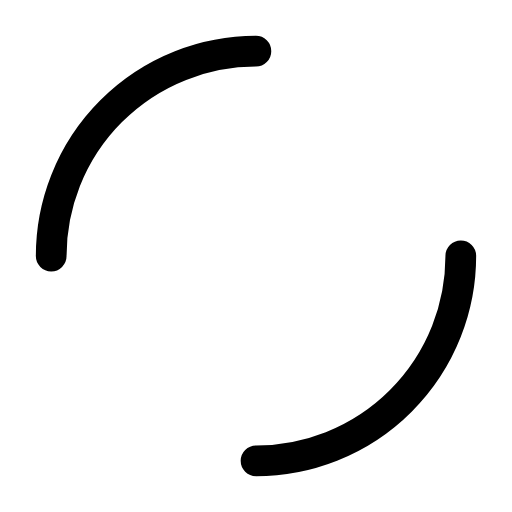
t = 0.00 s
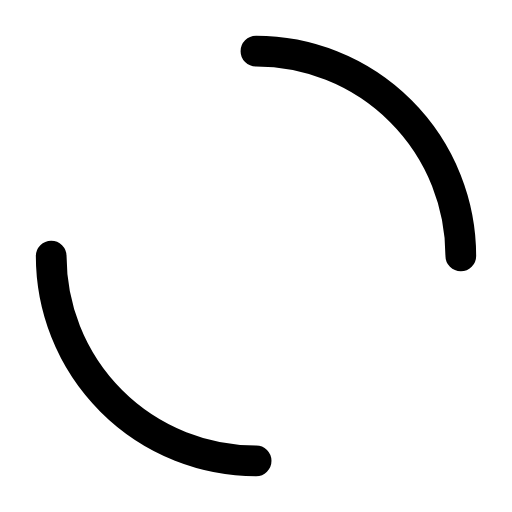
t = 0.25 s
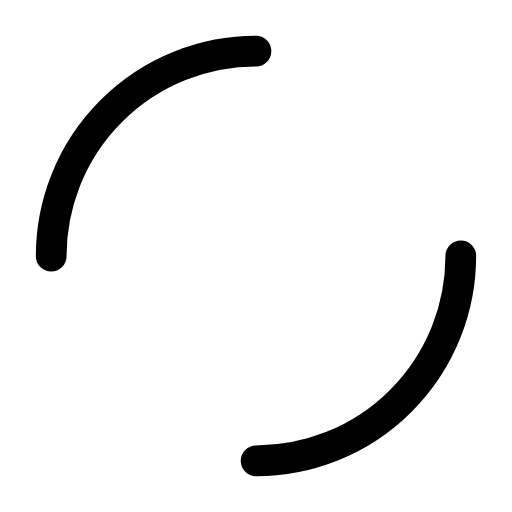
t = 0.50 s
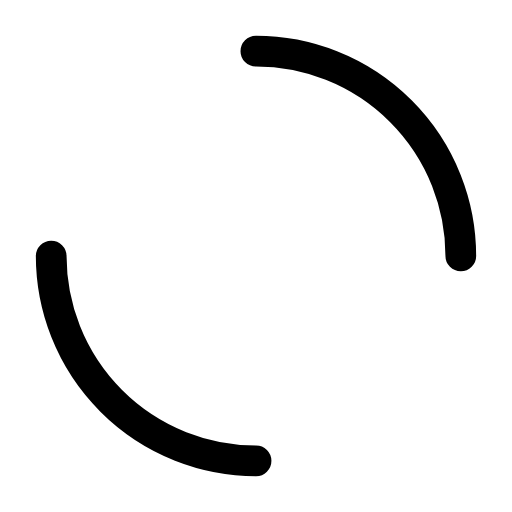
t = 0.75 s

The animated SVG that drew these frames (rendered in a browser with its animation timeline set to each time). Animation: 1 SMIL element (animateTransform=1); one cycle of 1.00 s, repeats indefinitely.

<svg xmlns="http://www.w3.org/2000/svg" width="100" height="100" viewBox="0 0 50 50">
  <circle cx="25" cy="25" r="20" stroke="black" stroke-width="3" fill="none" stroke-dasharray="31.4 31.4" stroke-linecap="round">
    <animateTransform attributeName="transform" type="rotate" from="0 25 25" to="360 25 25" dur="1s" repeatCount="indefinite"/>
  </circle>
</svg>
